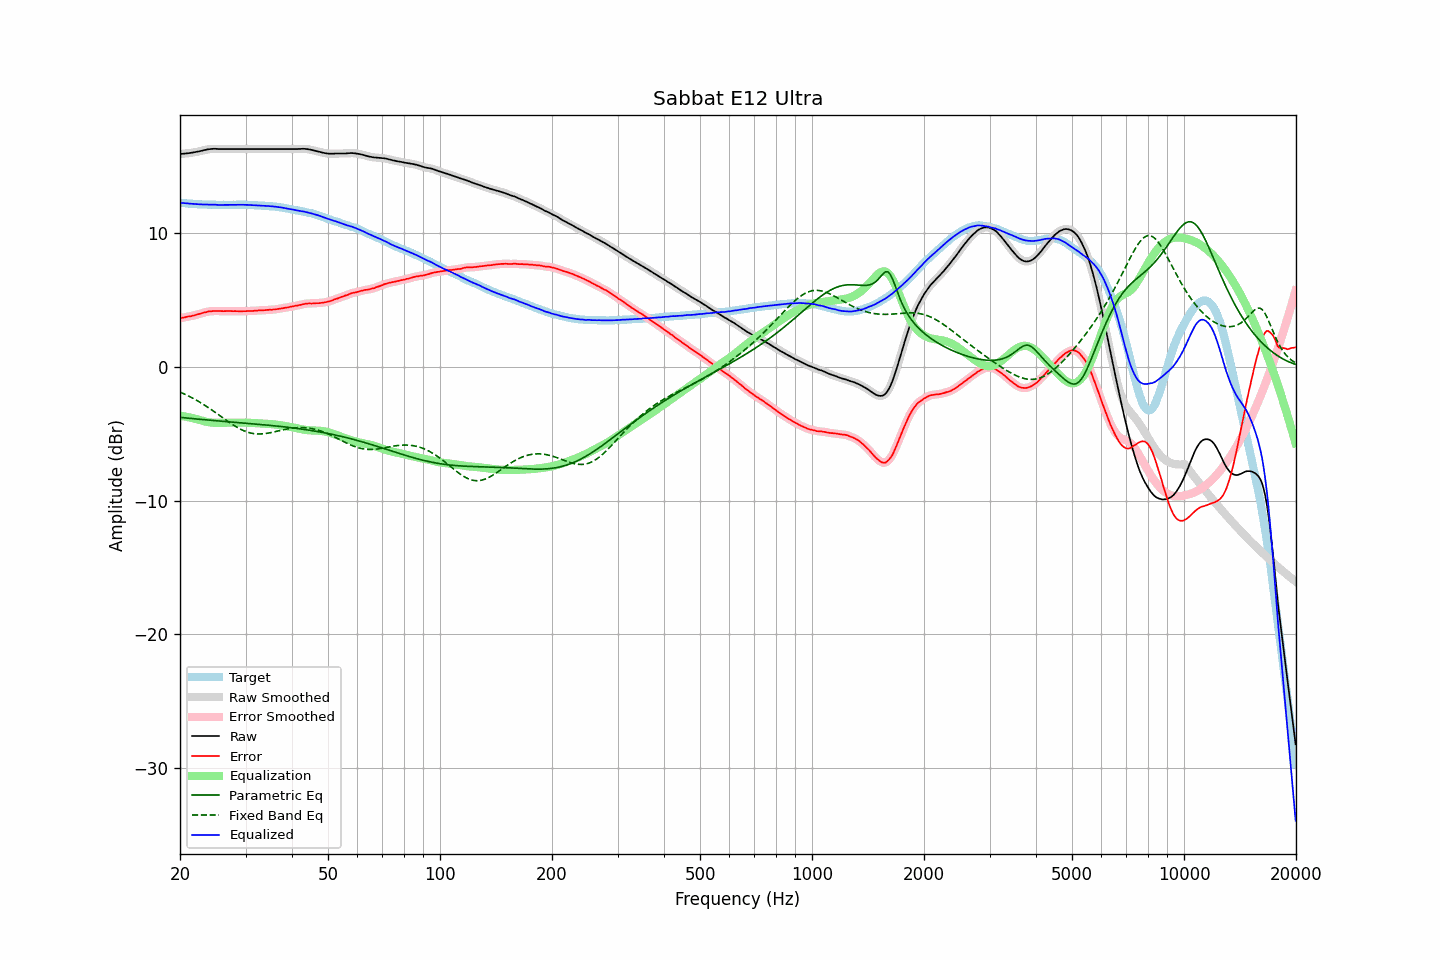

Data behind this chart, as committed beside it:
frequency, raw, error, smoothed, error_smoothed, equalization, parametric_eq, fixed_band_eq, equalized_raw, equalized_smoothed, target
20.00, 15.93, 3.65, 15.93, 3.64, -3.65, -3.78, -1.88, 12.28, 12.28, 12.28
20.20, 15.94, 3.67, 15.94, 3.67, -3.67, -3.79, -1.93, 12.27, 12.27, 12.27
20.40, 15.95, 3.69, 15.95, 3.69, -3.69, -3.80, -1.99, 12.26, 12.26, 12.26
20.61, 15.96, 3.71, 15.96, 3.71, -3.71, -3.81, -2.04, 12.25, 12.25, 12.25
20.81, 15.98, 3.75, 15.97, 3.74, -3.73, -3.82, -2.10, 12.25, 12.24, 12.23
21.02, 15.99, 3.77, 15.99, 3.76, -3.76, -3.84, -2.16, 12.23, 12.23, 12.22
21.23, 16.00, 3.79, 16.00, 3.79, -3.78, -3.85, -2.22, 12.22, 12.22, 12.21
21.44, 16.02, 3.80, 16.02, 3.80, -3.81, -3.86, -2.28, 12.21, 12.21, 12.22
21.66, 16.04, 3.84, 16.04, 3.83, -3.84, -3.87, -2.34, 12.20, 12.20, 12.20
21.87, 16.06, 3.86, 16.06, 3.86, -3.87, -3.88, -2.41, 12.19, 12.19, 12.20
22.09, 16.08, 3.90, 16.08, 3.90, -3.90, -3.89, -2.48, 12.18, 12.18, 12.18
22.31, 16.10, 3.93, 16.10, 3.93, -3.93, -3.91, -2.55, 12.17, 12.17, 12.17
22.54, 16.13, 3.97, 16.13, 3.96, -3.96, -3.92, -2.62, 12.16, 12.16, 12.16
22.76, 16.16, 4.00, 16.16, 4.00, -4.00, -3.93, -2.69, 12.16, 12.16, 12.16
22.99, 16.19, 4.04, 16.19, 4.04, -4.03, -3.94, -2.76, 12.15, 12.15, 12.15
23.22, 16.22, 4.08, 16.22, 4.07, -4.07, -3.95, -2.84, 12.15, 12.15, 12.14
23.45, 16.24, 4.09, 16.24, 4.10, -4.10, -3.96, -2.92, 12.14, 12.15, 12.15
23.69, 16.27, 4.13, 16.27, 4.13, -4.12, -3.97, -2.99, 12.15, 12.14, 12.14
23.92, 16.29, 4.16, 16.28, 4.14, -4.14, -3.98, -3.07, 12.14, 12.14, 12.13
24.16, 16.30, 4.16, 16.30, 4.16, -4.16, -3.99, -3.16, 12.14, 12.14, 12.14
24.40, 16.31, 4.17, 16.31, 4.17, -4.17, -4.00, -3.24, 12.14, 12.14, 12.14
24.65, 16.32, 4.19, 16.32, 4.18, -4.18, -4.01, -3.32, 12.14, 12.14, 12.13
24.89, 16.32, 4.19, 16.31, 4.19, -4.18, -4.02, -3.41, 12.14, 12.13, 12.13
25.14, 16.31, 4.19, 16.31, 4.19, -4.18, -4.03, -3.49, 12.12, 12.13, 12.12
25.39, 16.30, 4.18, 16.30, 4.18, -4.18, -4.04, -3.58, 12.12, 12.12, 12.12
25.65, 16.30, 4.18, 16.30, 4.18, -4.18, -4.05, -3.67, 12.12, 12.12, 12.12
25.91, 16.30, 4.18, 16.30, 4.17, -4.18, -4.06, -3.75, 12.12, 12.12, 12.12
26.16, 16.30, 4.17, 16.30, 4.17, -4.18, -4.07, -3.84, 12.12, 12.12, 12.13
26.43, 16.30, 4.18, 16.30, 4.17, -4.18, -4.08, -3.93, 12.12, 12.12, 12.12
26.69, 16.30, 4.18, 16.30, 4.18, -4.17, -4.09, -4.01, 12.12, 12.12, 12.12
26.96, 16.30, 4.18, 16.30, 4.18, -4.17, -4.10, -4.10, 12.12, 12.12, 12.12
27.23, 16.30, 4.18, 16.30, 4.18, -4.17, -4.11, -4.18, 12.12, 12.12, 12.12
27.50, 16.30, 4.18, 16.30, 4.17, -4.17, -4.12, -4.26, 12.12, 12.12, 12.12
27.77, 16.30, 4.17, 16.30, 4.17, -4.17, -4.13, -4.34, 12.13, 12.13, 12.13
28.05, 16.30, 4.18, 16.30, 4.17, -4.17, -4.14, -4.41, 12.13, 12.13, 12.12
28.33, 16.30, 4.17, 16.30, 4.17, -4.17, -4.15, -4.49, 12.13, 12.13, 12.13
28.62, 16.30, 4.17, 16.30, 4.16, -4.16, -4.16, -4.56, 12.13, 12.13, 12.13
28.90, 16.30, 4.16, 16.30, 4.16, -4.16, -4.17, -4.62, 12.13, 12.13, 12.14
29.19, 16.30, 4.16, 16.30, 4.16, -4.16, -4.18, -4.68, 12.13, 12.13, 12.14
29.48, 16.30, 4.17, 16.30, 4.16, -4.17, -4.19, -4.74, 12.13, 12.13, 12.13
29.78, 16.30, 4.17, 16.30, 4.17, -4.17, -4.20, -4.79, 12.13, 12.13, 12.13
30.08, 16.30, 4.17, 16.30, 4.17, -4.17, -4.21, -4.84, 12.13, 12.13, 12.13
30.38, 16.30, 4.19, 16.30, 4.18, -4.18, -4.22, -4.88, 12.12, 12.12, 12.11
30.68, 16.30, 4.19, 16.30, 4.18, -4.18, -4.23, -4.92, 12.12, 12.12, 12.11
30.99, 16.30, 4.19, 16.30, 4.19, -4.19, -4.24, -4.95, 12.11, 12.11, 12.11
31.30, 16.30, 4.19, 16.30, 4.19, -4.19, -4.25, -4.97, 12.10, 12.10, 12.11
31.61, 16.30, 4.20, 16.30, 4.20, -4.20, -4.27, -4.99, 12.10, 12.10, 12.10
31.93, 16.30, 4.22, 16.30, 4.21, -4.21, -4.28, -5.01, 12.09, 12.09, 12.08
32.24, 16.30, 4.21, 16.30, 4.22, -4.21, -4.29, -5.02, 12.09, 12.09, 12.09
32.57, 16.30, 4.23, 16.30, 4.22, -4.22, -4.30, -5.02, 12.08, 12.08, 12.07
32.89, 16.30, 4.23, 16.30, 4.23, -4.23, -4.31, -5.02, 12.07, 12.07, 12.07
33.22, 16.30, 4.24, 16.30, 4.23, -4.24, -4.32, -5.01, 12.06, 12.06, 12.06
33.55, 16.30, 4.24, 16.30, 4.24, -4.24, -4.33, -5.00, 12.05, 12.05, 12.06
33.89, 16.30, 4.25, 16.30, 4.25, -4.25, -4.34, -4.99, 12.05, 12.05, 12.05
34.23, 16.30, 4.27, 16.30, 4.26, -4.26, -4.35, -4.97, 12.04, 12.04, 12.03
34.57, 16.30, 4.27, 16.30, 4.27, -4.26, -4.36, -4.95, 12.03, 12.03, 12.03
34.92, 16.30, 4.29, 16.30, 4.28, -4.27, -4.38, -4.93, 12.02, 12.02, 12.01
35.27, 16.30, 4.27, 16.30, 4.28, -4.28, -4.39, -4.90, 12.02, 12.02, 12.03
35.62, 16.30, 4.30, 16.30, 4.29, -4.29, -4.40, -4.88, 12.00, 12.00, 12.00
35.97, 16.30, 4.30, 16.30, 4.30, -4.31, -4.41, -4.85, 11.99, 11.99, 12.00
... 635 more rows
